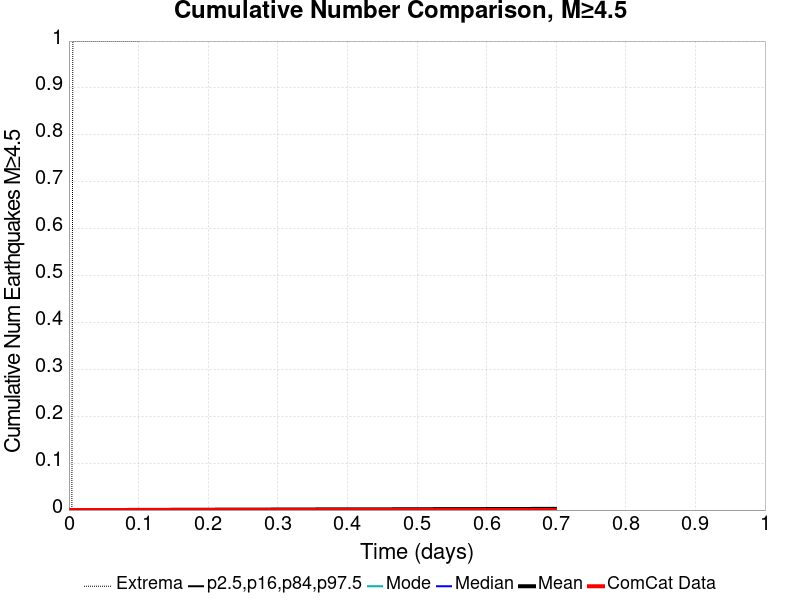

The table this chart was drawn from, first rows:
Time (days), ComCat Data, Simulation Mean, Simulation Median, Simulation Mode, Simulation Minimum, Simulation Maximum, 2.5 %-ile, 16 %-ile, 84 %-ile, 97.5 %-ile
0.0, 0.0, 0.0, 0.0, 0.0, 0.0, 0.0, 0.0, 0.0, 0.0, 0.0
0.001399, 0.0, 0.0, 0.0, 0.0, 0.0, 0.0, 0.0, 0.0, 0.0, 0.0
0.002798, 0.0, 0.0, 0.0, 0.0, 0.0, 0.0, 0.0, 0.0, 0.0, 0.0
0.004197, 0.0, 0.0, 0.0, 0.0, 0.0, 0.0, 0.0, 0.0, 0.0, 0.0
0.005596, 0.0, 1.0E-5, 0.0, 0.0, 0.0, 1.0, 0.0, 0.0, 0.0, 0.0
0.006996, 0.0, 2.0E-5, 0.0, 0.0, 0.0, 1.0, 0.0, 0.0, 0.0, 0.0
0.008395, 0.0, 2.0E-5, 0.0, 0.0, 0.0, 1.0, 0.0, 0.0, 0.0, 0.0
0.009794, 0.0, 2.0E-5, 0.0, 0.0, 0.0, 1.0, 0.0, 0.0, 0.0, 0.0
0.01119, 0.0, 2.0E-5, 0.0, 0.0, 0.0, 1.0, 0.0, 0.0, 0.0, 0.0
0.01259, 0.0, 2.0E-5, 0.0, 0.0, 0.0, 1.0, 0.0, 0.0, 0.0, 0.0
0.01399, 0.0, 3.0E-5, 0.0, 0.0, 0.0, 1.0, 0.0, 0.0, 0.0, 0.0
0.01539, 0.0, 3.0E-5, 0.0, 0.0, 0.0, 1.0, 0.0, 0.0, 0.0, 0.0
0.01679, 0.0, 3.0E-5, 0.0, 0.0, 0.0, 1.0, 0.0, 0.0, 0.0, 0.0
0.01819, 0.0, 3.0E-5, 0.0, 0.0, 0.0, 1.0, 0.0, 0.0, 0.0, 0.0
0.01959, 0.0, 4.0E-5, 0.0, 0.0, 0.0, 1.0, 0.0, 0.0, 0.0, 0.0
0.02099, 0.0, 4.0E-5, 0.0, 0.0, 0.0, 1.0, 0.0, 0.0, 0.0, 0.0
0.02239, 0.0, 4.0E-5, 0.0, 0.0, 0.0, 1.0, 0.0, 0.0, 0.0, 0.0
0.02378, 0.0, 4.0E-5, 0.0, 0.0, 0.0, 1.0, 0.0, 0.0, 0.0, 0.0
0.02518, 0.0, 5.0E-5, 0.0, 0.0, 0.0, 1.0, 0.0, 0.0, 0.0, 0.0
0.02658, 0.0, 5.0E-5, 0.0, 0.0, 0.0, 1.0, 0.0, 0.0, 0.0, 0.0
0.02798, 0.0, 6.0E-5, 0.0, 0.0, 0.0, 1.0, 0.0, 0.0, 0.0, 0.0
0.02938, 0.0, 6.0E-5, 0.0, 0.0, 0.0, 1.0, 0.0, 0.0, 0.0, 0.0
0.03078, 0.0, 8.0E-5, 0.0, 0.0, 0.0, 1.0, 0.0, 0.0, 0.0, 0.0
0.03218, 0.0, 1.0E-4, 0.0, 0.0, 0.0, 1.0, 0.0, 0.0, 0.0, 0.0
0.03358, 0.0, 1.0E-4, 0.0, 0.0, 0.0, 1.0, 0.0, 0.0, 0.0, 0.0
0.03498, 0.0, 1.0E-4, 0.0, 0.0, 0.0, 1.0, 0.0, 0.0, 0.0, 0.0
0.03638, 0.0, 1.0E-4, 0.0, 0.0, 0.0, 1.0, 0.0, 0.0, 0.0, 0.0
0.03778, 0.0, 1.2E-4, 0.0, 0.0, 0.0, 1.0, 0.0, 0.0, 0.0, 0.0
0.03917, 0.0, 1.3E-4, 0.0, 0.0, 0.0, 1.0, 0.0, 0.0, 0.0, 0.0
0.04057, 0.0, 1.3E-4, 0.0, 0.0, 0.0, 1.0, 0.0, 0.0, 0.0, 0.0
0.04197, 0.0, 1.3E-4, 0.0, 0.0, 0.0, 1.0, 0.0, 0.0, 0.0, 0.0
0.04337, 0.0, 1.3E-4, 0.0, 0.0, 0.0, 1.0, 0.0, 0.0, 0.0, 0.0
0.04477, 0.0, 1.3E-4, 0.0, 0.0, 0.0, 1.0, 0.0, 0.0, 0.0, 0.0
0.04617, 0.0, 1.5E-4, 0.0, 0.0, 0.0, 1.0, 0.0, 0.0, 0.0, 0.0
0.04757, 0.0, 1.7E-4, 0.0, 0.0, 0.0, 1.0, 0.0, 0.0, 0.0, 0.0
0.04897, 0.0, 1.7E-4, 0.0, 0.0, 0.0, 1.0, 0.0, 0.0, 0.0, 0.0
0.05037, 0.0, 1.7E-4, 0.0, 0.0, 0.0, 1.0, 0.0, 0.0, 0.0, 0.0
0.05177, 0.0, 1.8E-4, 0.0, 0.0, 0.0, 1.0, 0.0, 0.0, 0.0, 0.0
0.05317, 0.0, 1.8E-4, 0.0, 0.0, 0.0, 1.0, 0.0, 0.0, 0.0, 0.0
0.05456, 0.0, 1.9E-4, 0.0, 0.0, 0.0, 1.0, 0.0, 0.0, 0.0, 0.0
0.05596, 0.0, 1.9E-4, 0.0, 0.0, 0.0, 1.0, 0.0, 0.0, 0.0, 0.0
0.05736, 0.0, 1.9E-4, 0.0, 0.0, 0.0, 1.0, 0.0, 0.0, 0.0, 0.0
0.05876, 0.0, 2.0E-4, 0.0, 0.0, 0.0, 1.0, 0.0, 0.0, 0.0, 0.0
0.06016, 0.0, 2.0E-4, 0.0, 0.0, 0.0, 1.0, 0.0, 0.0, 0.0, 0.0
0.06156, 0.0, 2.0E-4, 0.0, 0.0, 0.0, 1.0, 0.0, 0.0, 0.0, 0.0
0.06296, 0.0, 2.0E-4, 0.0, 0.0, 0.0, 1.0, 0.0, 0.0, 0.0, 0.0
0.06436, 0.0, 2.0E-4, 0.0, 0.0, 0.0, 1.0, 0.0, 0.0, 0.0, 0.0
0.06576, 0.0, 2.0E-4, 0.0, 0.0, 0.0, 1.0, 0.0, 0.0, 0.0, 0.0
0.06716, 0.0, 2.2E-4, 0.0, 0.0, 0.0, 1.0, 0.0, 0.0, 0.0, 0.0
0.06856, 0.0, 2.3E-4, 0.0, 0.0, 0.0, 1.0, 0.0, 0.0, 0.0, 0.0
0.06996, 0.0, 2.4E-4, 0.0, 0.0, 0.0, 1.0, 0.0, 0.0, 0.0, 0.0
0.07135, 0.0, 2.4E-4, 0.0, 0.0, 0.0, 1.0, 0.0, 0.0, 0.0, 0.0
0.07275, 0.0, 2.4E-4, 0.0, 0.0, 0.0, 1.0, 0.0, 0.0, 0.0, 0.0
0.07415, 0.0, 2.5E-4, 0.0, 0.0, 0.0, 1.0, 0.0, 0.0, 0.0, 0.0
0.07555, 0.0, 2.5E-4, 0.0, 0.0, 0.0, 1.0, 0.0, 0.0, 0.0, 0.0
0.07695, 0.0, 2.5E-4, 0.0, 0.0, 0.0, 1.0, 0.0, 0.0, 0.0, 0.0
0.07835, 0.0, 2.5E-4, 0.0, 0.0, 0.0, 1.0, 0.0, 0.0, 0.0, 0.0
0.07975, 0.0, 2.5E-4, 0.0, 0.0, 0.0, 1.0, 0.0, 0.0, 0.0, 0.0
0.08115, 0.0, 2.5E-4, 0.0, 0.0, 0.0, 1.0, 0.0, 0.0, 0.0, 0.0
0.08255, 0.0, 2.5E-4, 0.0, 0.0, 0.0, 1.0, 0.0, 0.0, 0.0, 0.0
... 440 more rows
